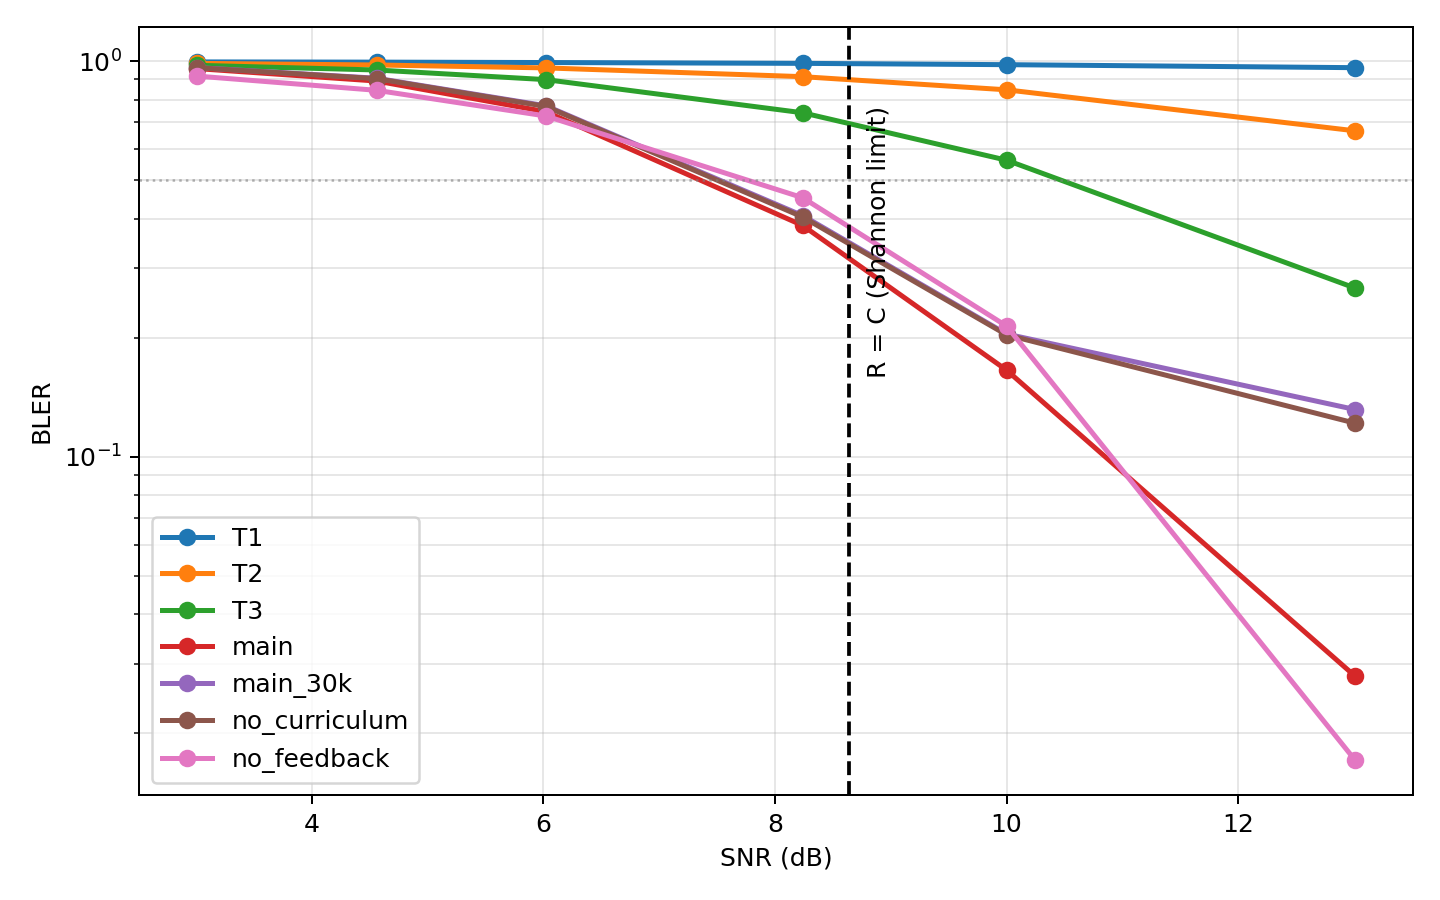

Values plotted in this chart, from the file beside it:
tag, sigma2, snr_db, bler
T1, 0.5, 3.01, 0.996
T1, 0.35, 4.559, 0.9947
T1, 0.25, 6.021, 0.9924
T1, 0.15, 8.239, 0.9876
T1, 0.1, 10.0, 0.9802
T1, 0.05, 13.01, 0.9631
T2, 0.5, 3.01, 0.9875
T2, 0.35, 4.559, 0.9785
T2, 0.25, 6.021, 0.9618
T2, 0.15, 8.239, 0.914
T2, 0.1, 10.0, 0.8467
T2, 0.05, 13.01, 0.6668
T3, 0.5, 3.01, 0.9766
T3, 0.35, 4.559, 0.9502
T3, 0.25, 6.021, 0.8984
T3, 0.15, 8.239, 0.7407
T3, 0.1, 10.0, 0.562
T3, 0.05, 13.01, 0.267
main, 0.5, 3.01, 0.9578
main, 0.35, 4.559, 0.891
main, 0.25, 6.021, 0.7453
main, 0.15, 8.239, 0.3843
main, 0.1, 10.0, 0.1656
main, 0.05, 13.01, 0.02788
main_30k, 0.5, 3.01, 0.9636
main_30k, 0.35, 4.559, 0.9056
main_30k, 0.25, 6.021, 0.7714
main_30k, 0.15, 8.239, 0.407
main_30k, 0.1, 10.0, 0.2043
main_30k, 0.05, 13.01, 0.1316
no_curriculum, 0.5, 3.01, 0.9628
no_curriculum, 0.35, 4.559, 0.9036
no_curriculum, 0.25, 6.021, 0.7687
no_curriculum, 0.15, 8.239, 0.4037
no_curriculum, 0.1, 10.0, 0.2034
no_curriculum, 0.05, 13.01, 0.1216
no_feedback, 0.5, 3.01, 0.9169
no_feedback, 0.35, 4.559, 0.8442
no_feedback, 0.25, 6.021, 0.7269
no_feedback, 0.15, 8.239, 0.4517
no_feedback, 0.1, 10.0, 0.214
no_feedback, 0.05, 13.01, 0.01709
